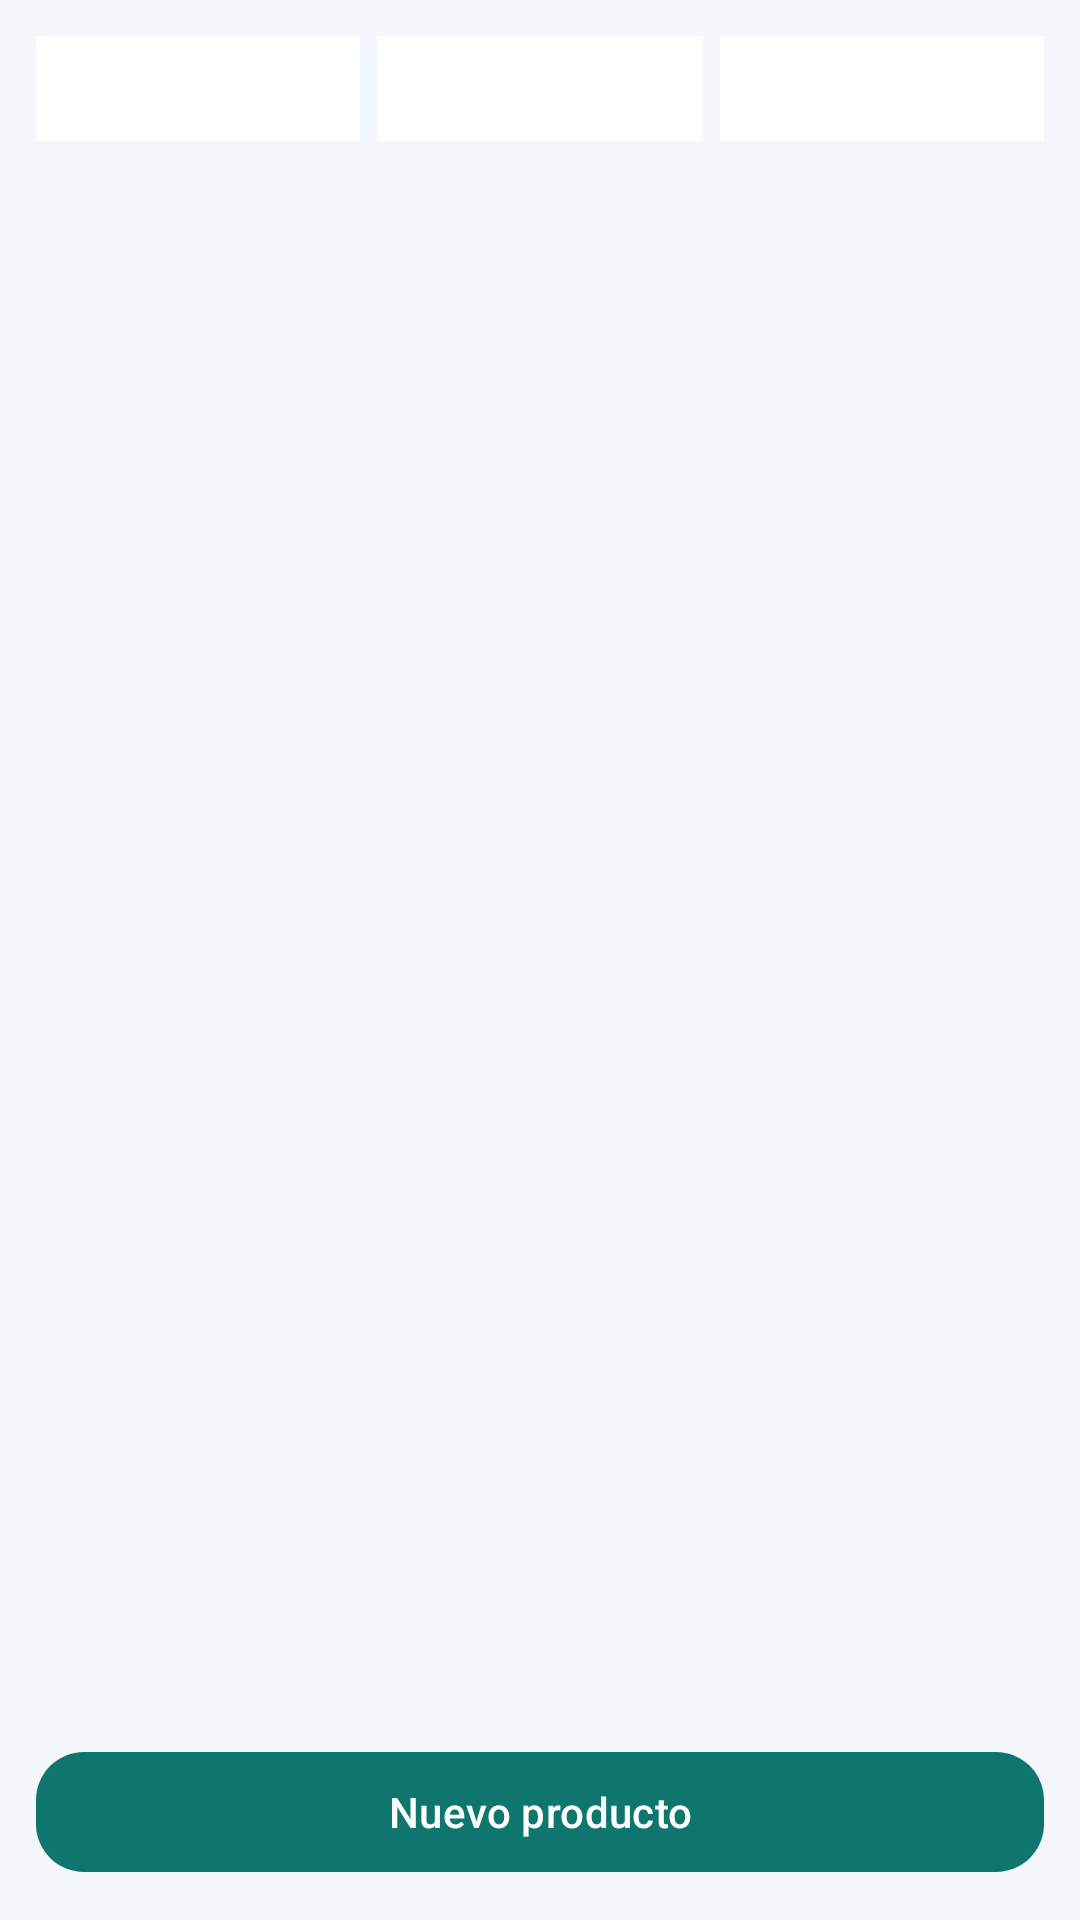

The Android layout XML behind this screen, and the referenced resources:
<!-- AndroidManifest.xml: application theme Theme.ClickMovil -->
<!-- res/layout/fragment_seller_products.xml -->
<?xml version="1.0" encoding="utf-8"?>
<LinearLayout xmlns:android="http://schemas.android.com/apk/res/android"
    android:layout_width="match_parent"
    android:layout_height="match_parent"
    android:orientation="vertical"
    android:padding="12dp">

    <LinearLayout
        android:layout_width="match_parent"
        android:layout_height="wrap_content"
        android:orientation="horizontal">

        <TextView
            android:id="@+id/published"
            android:layout_width="0dp"
            android:layout_height="wrap_content"
            android:layout_weight="1"
            android:background="@color/white"
            android:gravity="center"
            android:padding="8dp" />

        <TextView
            android:id="@+id/openOrders"
            android:layout_width="0dp"
            android:layout_height="wrap_content"
            android:layout_marginStart="6dp"
            android:layout_weight="1"
            android:background="@color/white"
            android:gravity="center"
            android:padding="8dp" />

        <TextView
            android:id="@+id/lowStock"
            android:layout_width="0dp"
            android:layout_height="wrap_content"
            android:layout_marginStart="6dp"
            android:layout_weight="1"
            android:background="@color/white"
            android:gravity="center"
            android:padding="8dp" />
    </LinearLayout>

    <androidx.recyclerview.widget.RecyclerView
        android:id="@+id/list"
        android:layout_width="match_parent"
        android:layout_height="0dp"
        android:layout_marginTop="8dp"
        android:layout_weight="1" />

    <com.google.android.material.button.MaterialButton
        android:id="@+id/newButton"
        style="@style/Widget.ClickMovil.Button"
        android:layout_width="match_parent"
        android:layout_height="wrap_content"
        android:text="@string/new_product" />
</LinearLayout>
<!-- resources referenced by this layout -->
<resources>
  <color name="white">#FFFFFF</color>
  <string name="new_product">Nuevo producto</string>
  <style name="Widget.ClickMovil.Button" parent="Widget.Material3.Button">
          <item name="backgroundTint">@color/teal</item>
          <item name="android:textColor">@color/white</item>
          <item name="cornerRadius">@dimen/radius_button</item>
      </style>
  <style name="Theme.ClickMovil" parent="Theme.Material3.Light.NoActionBar">
          <item name="colorPrimary">@color/navy</item>
          <item name="colorOnPrimary">@color/white</item>
          <item name="colorSecondary">@color/teal</item>
          <item name="colorOnSecondary">@color/white</item>
          <item name="android:statusBarColor">@color/navy</item>
          <item name="android:navigationBarColor">@color/white</item>
          <item name="android:windowBackground">@color/bg</item>
          <item name="android:textColor">@color/ink</item>
      </style>
  <color name="teal">#0F766E</color>
  <dimen name="radius_button">16dp</dimen>
  <color name="navy">#0B3A6E</color>
  <color name="bg">#F4F7FB</color>
  <color name="ink">#1C2430</color>
</resources>
